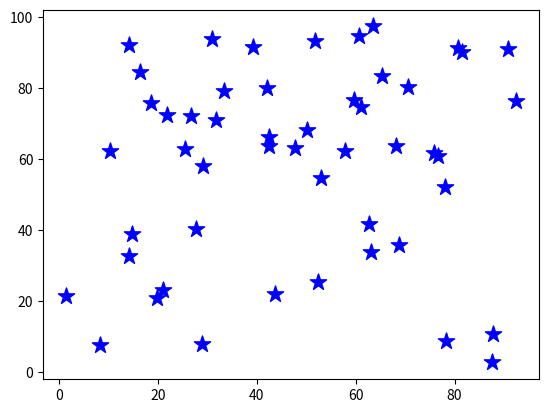

Reproduce this figure in Python.
import numpy as np
import matplotlib.pyplot as plt


# tutorial 1 
# big data
X_data = np.random.random(150) * 100 # generating random data
Y_data = np.random.random(150) * 100 # generating random data

# creating a scatterplot (bunch of dots on the graph) 
# c="color" / c = "#431234"
# markers ="*" (not dots but stars)
# s = 15 (size of the  markers)
# alpha ="0.3" makes it darker or lighter color if the data overlapse
# plt1 = plt.scatter(X_data, Y_data, c="blue", marker="*", s=150, alpha=0.3 )

# small data
X_data = np.random.random(50) * 100 # generating random data
Y_data = np.random.random(50) * 100 # generating random data
plt1 = plt.scatter(X_data, Y_data, c="blue", marker="*", s=150)
plt.show()





